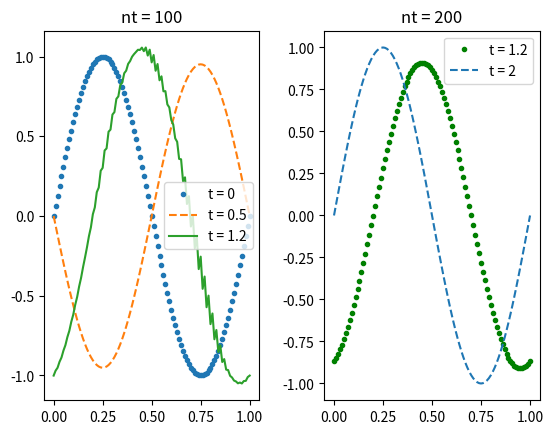

Reproduce this figure in Python.
#!/usr/bin/env python3
# -*- coding: utf-8 -*-
"""
Created on Thu Feb  8 16:03:50 2018

[redacted]
"""
import math
import matplotlib.pyplot as plt

def v(x):
    return math.sin(2*math.pi*x)

#schéma décentré à gauche
def transportGche(tmax,nt,nx,v):
    tau = tmax*nx / nt
    Dx = 1/nx
    lx = [l*Dx for l in range(nx + 1)]
    u = []
    u.append([v(x) for x in lx])
    k = 0
    while k < nt:
        lili = []
        lili.append( u[k][0] + tau*(u[k][nx-1] - u[k][0]))
        for l in range(1,nx+1):
            lili.append( u[k][l] + tau*(u[k][l-1] - u[k][l]))
        u.append(lili)
        k += 1
    return u

#                   éléments communs à toutes les figures
nx = 100
#lx liste des x indexée de 0 à nx
lx = [l/nx for l in range(nx + 1)]
#lv liste des valeurs pour la condition aux limites
lv = [v(x) for x in lx]
# % largeur comme écartement entre les sous-figures
ecart = 0.3

#             figures pour le schéma décentré à gauche
nt = 100
plt.figure(3)
plt.subplots_adjust(wspace=ecart)
plt.subplot(1,2,1)
#condition aux limites
plt.plot(lx,lv,'.',label='t = 0')

u = transportGche(0.5,nt,nx,v)
plt.plot(lx,u[nt],'--',label='t = 0.5')
u = transportGche(1.2,nt,nx,v)
plt.plot(lx,u[nt],label='t = 1.2')
plt.legend()
plt.title('nt = 100')

plt.subplot(1,2,2)
nt = 200
u = transportGche(1.2,nt,nx,v)
plt.plot(lx,u[nt],'g.',label='t = 1.2')
u = transportGche(2.,nt,nx,v)
plt.plot(lx,u[nt],'--',label='t = 2')
plt.legend()
plt.title('nt = 200')
plt.savefig('Eequtransp_3_fig.pdf',format='pdf')
